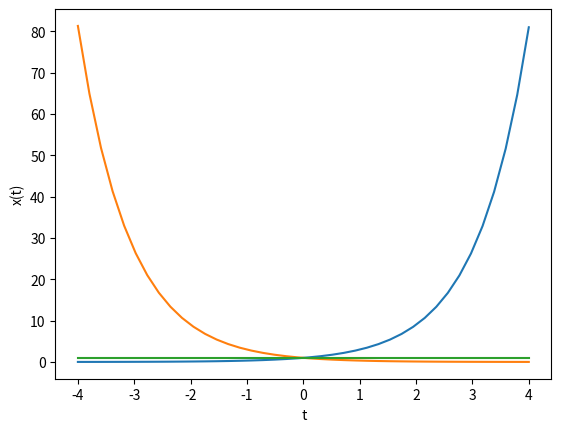

Recreate this plot in Python.
import math 
import numpy as np 
import matplotlib.pyplot as plt 

def exponential_func(x, a=3): 
  y=math.pow(a, x)
  return y


X=np.linspace(-4, 4, 40) 
Y1=[exponential_func(x,3) for x in X] 
Y2=[exponential_func(x,0.333) for x in X]
Y3=[exponential_func(x,1) for x in X]

plt.xlabel(' t')
plt.ylabel('x(t)')

plt.plot(X, Y1) 
plt.plot(X, Y2) 
plt.plot(X,Y3)
plt.show()